Run: headless pygame with SDL's dummy video driver; simulated clock (each Clock.tick advances the game by its frame time, no real sleeping); random seed 0; keys injected as events and as key.get_pressed() state; no mouse input.
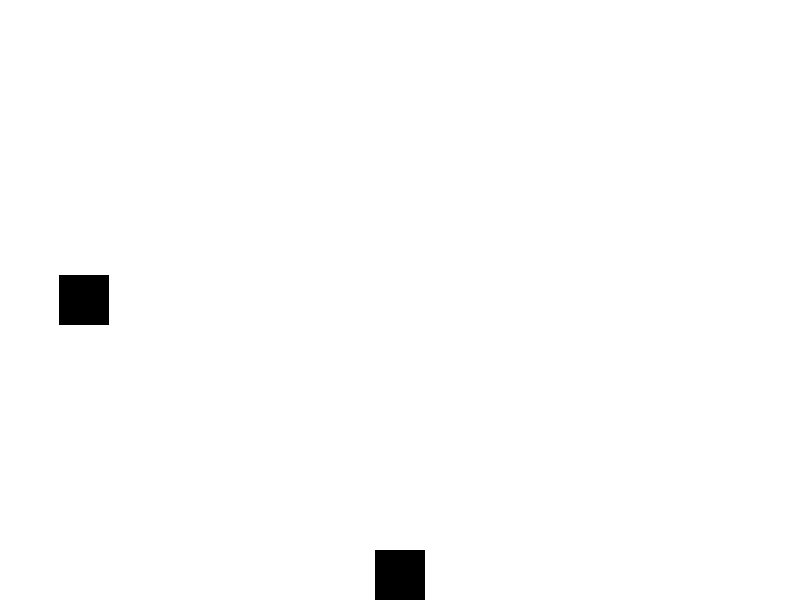
Frame 1 of 4 · flips 1–60 · no input
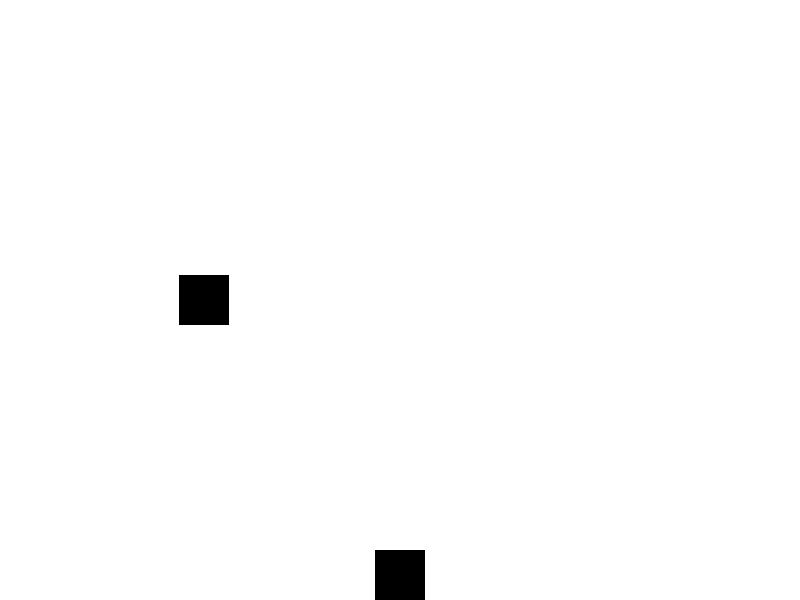
Frame 2 of 4 · flips 61–180 · tapped SPACE, RETURN · held RIGHT (→), D
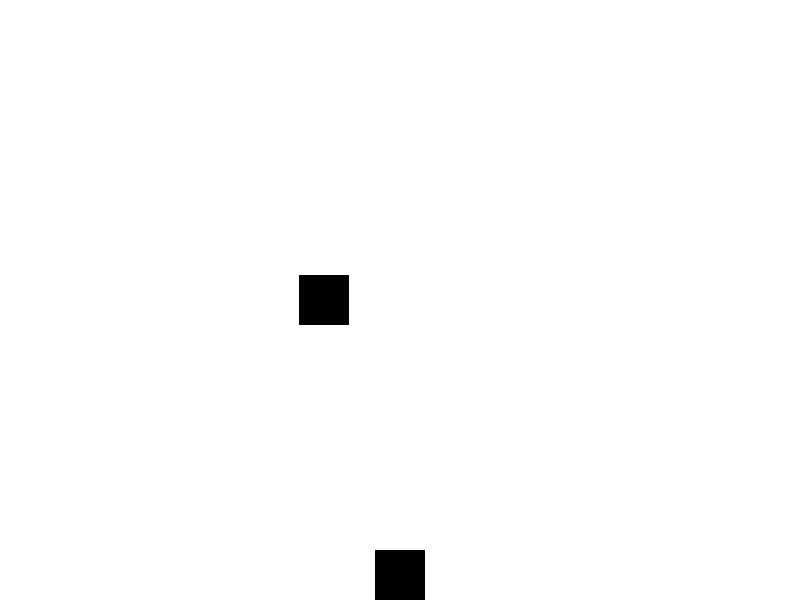
Frame 3 of 4 · flips 181–300 · held DOWN (↓), S
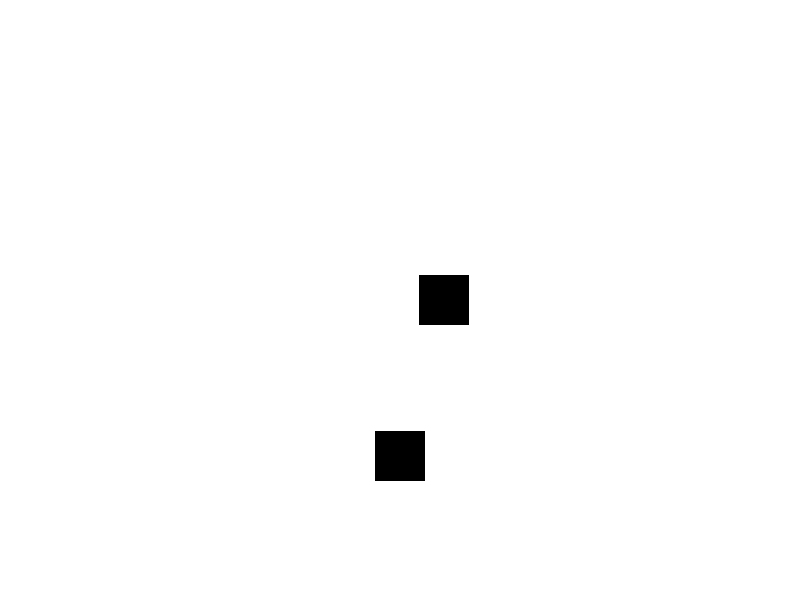
Frame 4 of 4 · flips 301–420 · held LEFT (←), A, UP (↑), W

The pygame program that drew these frames:

import pygame
import sys
import random



# General setup
pygame.init()
clock = pygame.time.Clock()

# Setting up the main screen
SCREEN_WIDTH = 800
SCREEN_HEIGHT = 600
SCREEN = pygame.display.set_mode((SCREEN_WIDTH, SCREEN_HEIGHT))


WHITE = (255, 255, 255)
RED = (255, 0, 0)
BLUE = (0, 0, 255)
BLACK = (0, 0, 0)
GREEN = (0, 255, 0)




class Frog(pygame.sprite.Sprite):
    def __init__(self, x, y):
        super().__init__()
        self.x = x
        self.y = y
        self.image = pygame.Surface([50, 50])
        self.image.fill(BLACK)
        self.rect = self.image.get_rect()
        self.rect.center = [x, y]
        self.vy = 0

    def update(self):
        self.rect.y += self.vy
        
        
class Car(pygame.sprite.Sprite):
    def __init__(self, x, y):
        super().__init__()
        self.x = x
        self.y = y
        self.image = pygame.Surface([50, 50])
        self.image.fill(BLACK)
        self.rect = self.image.get_rect()
        self.rect.center = [x, y]
        self.vx = 1

    def update(self):
        self.rect.x += self.vx

    
frog = Frog(SCREEN_WIDTH/2, SCREEN_HEIGHT - 25)
car = Car(25, SCREEN_HEIGHT / 2)

player_group = pygame.sprite.Group()
player_group.add(frog)
player_group.add(car)


pygame.display.set_caption('Beach Soccer Tactics')

while True:
    # Handling input
    for event in pygame.event.get():
        if event.type == pygame.QUIT:
            pygame.quit()
            sys.exit()
        if event.type == pygame.KEYDOWN:
            if event.key == pygame.K_UP:
                frog.vy = -1

        if event.type == pygame.KEYUP:
            if event.key == pygame.K_UP:
                frog.vy = 0

    # Updating the window
    
    SCREEN.fill(WHITE)
    player_group.draw(SCREEN)
    pygame.display.flip()
    frog.update()
    car.update()
    if frog.rect.colliderect(car.rect):
        print("collision")

    clock.tick(60)
